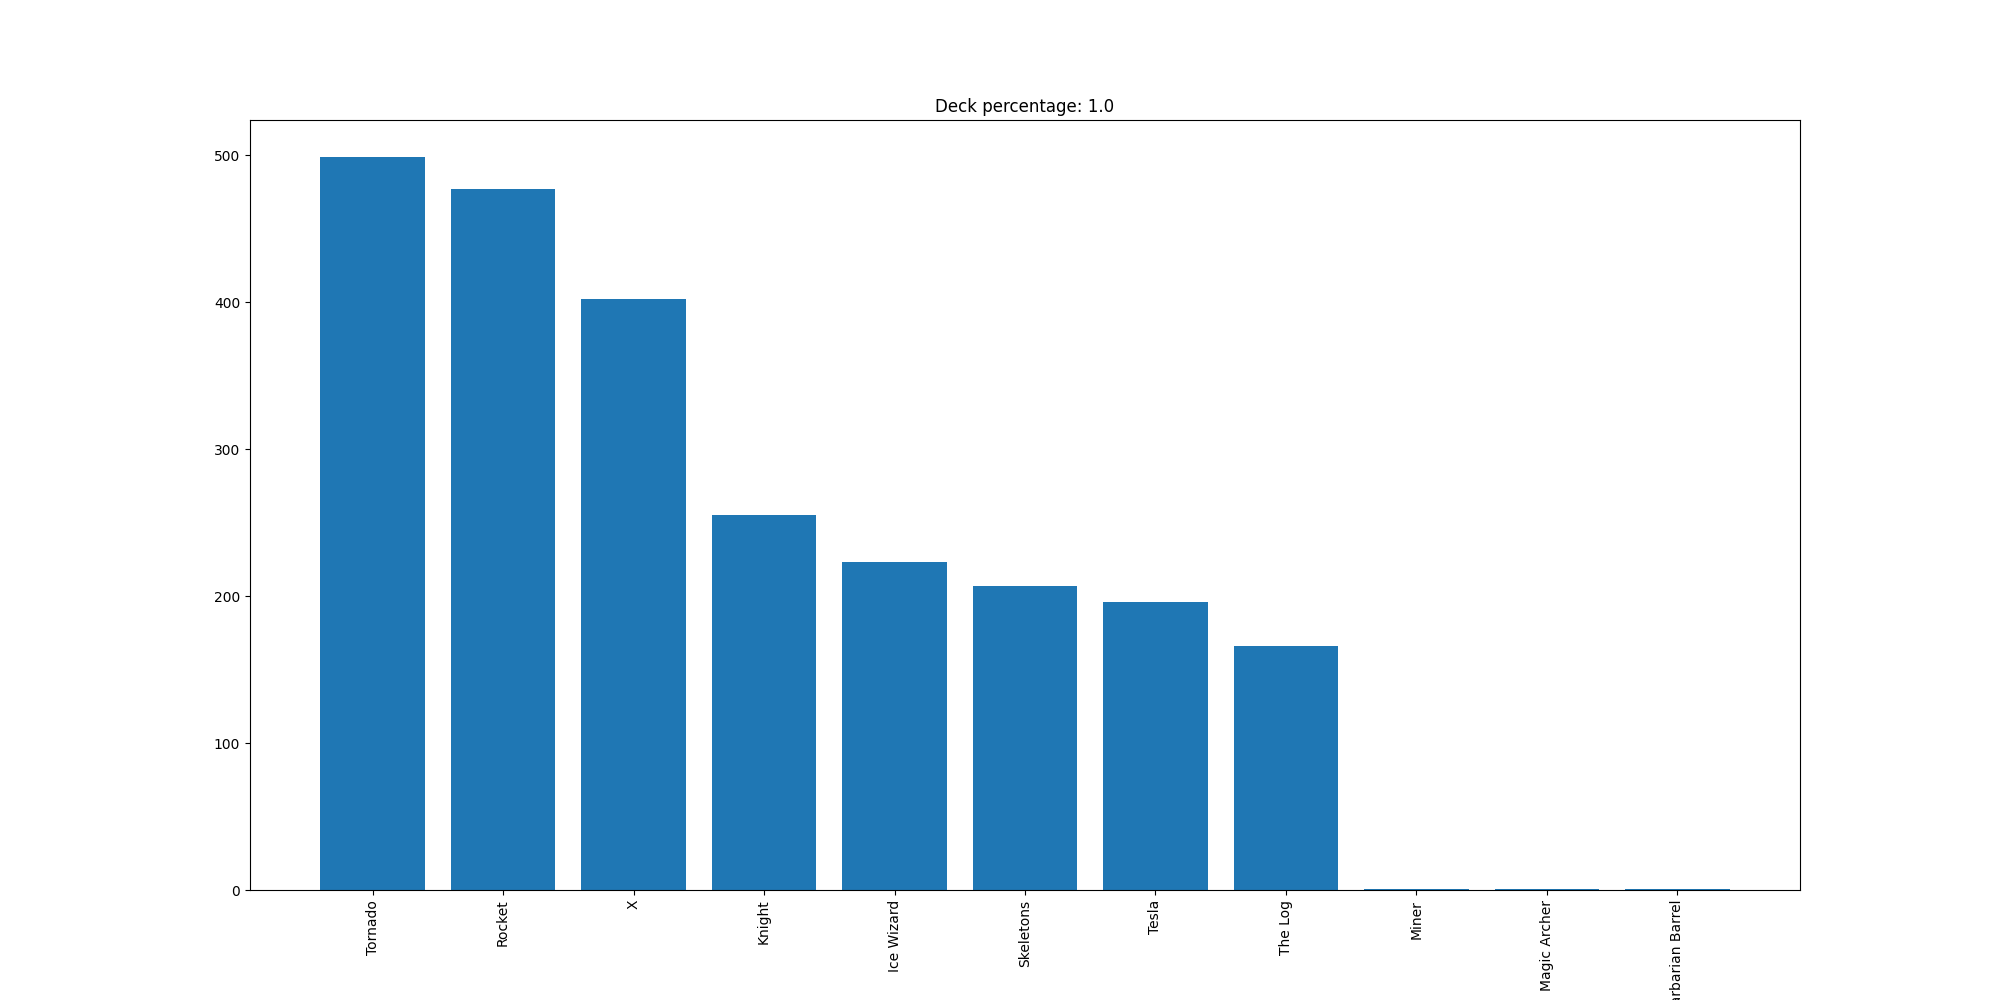

Data behind this chart, as committed beside it:
Tornado, 499
Rocket, 477
X, 402
Knight, 255
Ice Wizard, 223
Skeletons, 207
Tesla, 196
The Log, 166
Miner, 1
Magic Archer, 1
Barbarian Barrel, 1
